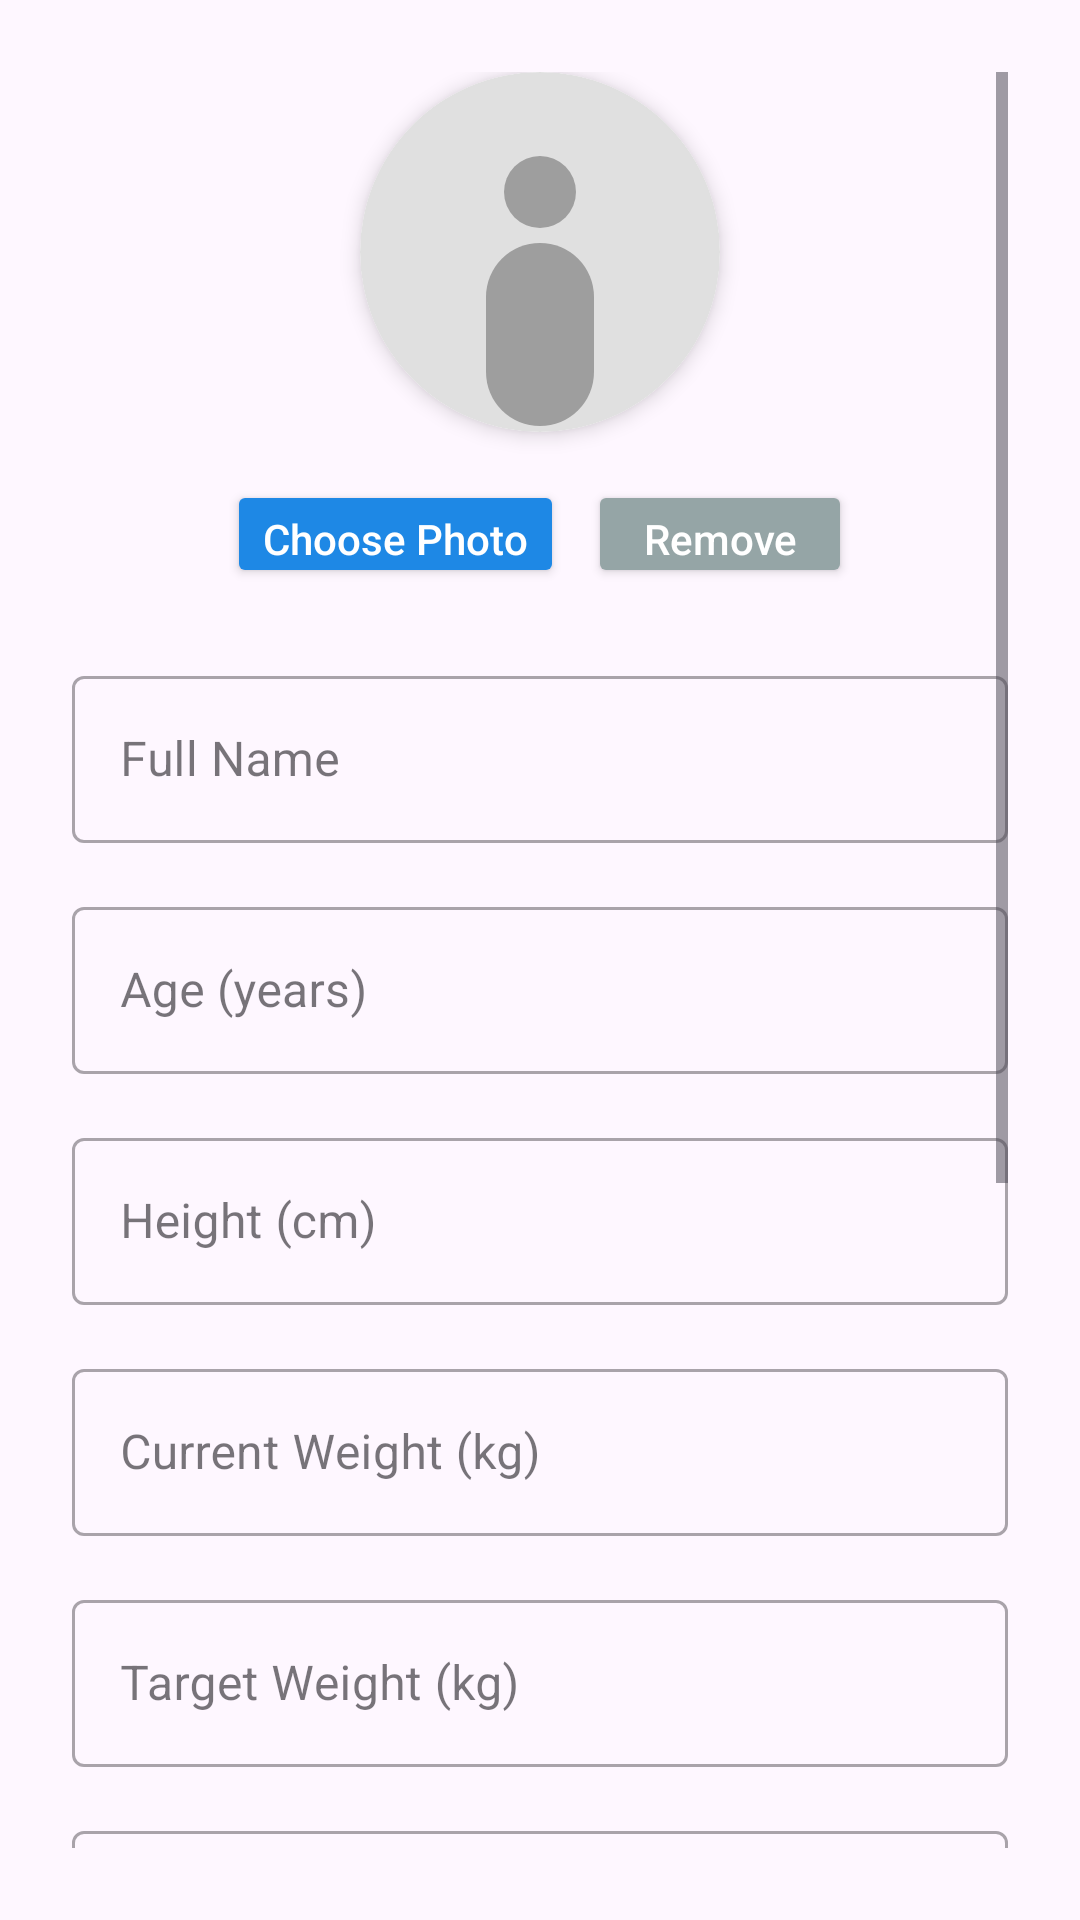

This screen was rendered from an Android layout file. Write that file and the resources it references.
<!-- AndroidManifest.xml: application theme Theme.MADD_Assignment_01 -->
<!-- res/layout/dialog_edit_profile.xml -->
<?xml version="1.0" encoding="utf-8"?>
<ScrollView xmlns:android="http://schemas.android.com/apk/res/android"
    xmlns:app="http://schemas.android.com/apk/res-auto"
    android:layout_width="match_parent"
    android:layout_height="wrap_content"
    android:padding="24dp">

    <LinearLayout
        android:layout_width="match_parent"
        android:layout_height="wrap_content"
        android:orientation="vertical">

        
        <LinearLayout
            android:layout_width="match_parent"
            android:layout_height="wrap_content"
            android:orientation="vertical"
            android:gravity="center"
            android:layout_marginBottom="24dp">

            <androidx.cardview.widget.CardView
                android:layout_width="120dp"
                android:layout_height="120dp"
                app:cardCornerRadius="60dp"
                app:cardElevation="4dp"
                android:layout_marginBottom="16dp">

                <ImageView
                    android:id="@+id/profile_image_preview"
                    android:layout_width="match_parent"
                    android:layout_height="match_parent"
                    android:scaleType="centerCrop"
                    android:src="@drawable/default_profile"
                    android:contentDescription="Profile Image" />

            </androidx.cardview.widget.CardView>

            <LinearLayout
                android:layout_width="wrap_content"
                android:layout_height="wrap_content"
                android:orientation="horizontal">

                <Button
                    android:id="@+id/select_image_button"
                    android:layout_width="wrap_content"
                    android:layout_height="36dp"
                    android:layout_marginEnd="8dp"
                    android:text="Choose Photo"
                    android:textAllCaps="false"
                    android:backgroundTint="@color/primary_blue"
                    android:textColor="@color/white"
                    android:textSize="14sp" />

                <Button
                    android:id="@+id/remove_image_button"
                    android:layout_width="wrap_content"
                    android:layout_height="36dp"
                    android:text="Remove"
                    android:textAllCaps="false"
                    android:backgroundTint="@color/gray_text"
                    android:textColor="@color/white"
                    android:textSize="14sp" />

            </LinearLayout>

        </LinearLayout>

        
        <com.google.android.material.textfield.TextInputLayout
            android:layout_width="match_parent"
            android:layout_height="wrap_content"
            android:layout_marginBottom="16dp"
            style="@style/Widget.MaterialComponents.TextInputLayout.OutlinedBox">

            <com.google.android.material.textfield.TextInputEditText
                android:id="@+id/edit_profile_name"
                android:layout_width="match_parent"
                android:layout_height="wrap_content"
                android:hint="Full Name"
                android:inputType="textPersonName"
                android:maxLines="1" />

        </com.google.android.material.textfield.TextInputLayout>

        
        <com.google.android.material.textfield.TextInputLayout
            android:layout_width="match_parent"
            android:layout_height="wrap_content"
            android:layout_marginBottom="16dp"
            style="@style/Widget.MaterialComponents.TextInputLayout.OutlinedBox">

            <com.google.android.material.textfield.TextInputEditText
                android:id="@+id/edit_profile_age"
                android:layout_width="match_parent"
                android:layout_height="wrap_content"
                android:hint="Age (years)"
                android:inputType="number"
                android:maxLines="1" />

        </com.google.android.material.textfield.TextInputLayout>

        
        <com.google.android.material.textfield.TextInputLayout
            android:layout_width="match_parent"
            android:layout_height="wrap_content"
            android:layout_marginBottom="16dp"
            style="@style/Widget.MaterialComponents.TextInputLayout.OutlinedBox">

            <com.google.android.material.textfield.TextInputEditText
                android:id="@+id/edit_profile_height"
                android:layout_width="match_parent"
                android:layout_height="wrap_content"
                android:hint="Height (cm)"
                android:inputType="number"
                android:maxLines="1" />

        </com.google.android.material.textfield.TextInputLayout>

        
        <com.google.android.material.textfield.TextInputLayout
            android:layout_width="match_parent"
            android:layout_height="wrap_content"
            android:layout_marginBottom="16dp"
            style="@style/Widget.MaterialComponents.TextInputLayout.OutlinedBox">

            <com.google.android.material.textfield.TextInputEditText
                android:id="@+id/edit_profile_current_weight"
                android:layout_width="match_parent"
                android:layout_height="wrap_content"
                android:hint="Current Weight (kg)"
                android:inputType="numberDecimal"
                android:maxLines="1" />

        </com.google.android.material.textfield.TextInputLayout>

        
        <com.google.android.material.textfield.TextInputLayout
            android:layout_width="match_parent"
            android:layout_height="wrap_content"
            android:layout_marginBottom="16dp"
            style="@style/Widget.MaterialComponents.TextInputLayout.OutlinedBox">

            <com.google.android.material.textfield.TextInputEditText
                android:id="@+id/edit_profile_target_weight"
                android:layout_width="match_parent"
                android:layout_height="wrap_content"
                android:hint="Target Weight (kg)"
                android:inputType="numberDecimal"
                android:maxLines="1" />

        </com.google.android.material.textfield.TextInputLayout>

        
        <com.google.android.material.textfield.TextInputLayout
            android:layout_width="match_parent"
            android:layout_height="wrap_content"
            android:layout_marginBottom="16dp"
            style="@style/Widget.MaterialComponents.TextInputLayout.OutlinedBox">

            <com.google.android.material.textfield.TextInputEditText
                android:id="@+id/edit_profile_phone"
                android:layout_width="match_parent"
                android:layout_height="wrap_content"
                android:hint="Phone Number"
                android:inputType="phone"
                android:maxLines="1" />

        </com.google.android.material.textfield.TextInputLayout>

        
        <com.google.android.material.textfield.TextInputLayout
            android:layout_width="match_parent"
            android:layout_height="wrap_content"
            android:layout_marginBottom="16dp"
            style="@style/Widget.MaterialComponents.TextInputLayout.OutlinedBox">

            <com.google.android.material.textfield.TextInputEditText
                android:id="@+id/edit_profile_date_of_birth"
                android:layout_width="match_parent"
                android:layout_height="wrap_content"
                android:hint="Date of Birth (DD/MM/YYYY)"
                android:inputType="date"
                android:focusable="false"
                android:clickable="true"
                android:maxLines="1" />

        </com.google.android.material.textfield.TextInputLayout>

        
        <TextView
            android:layout_width="wrap_content"
            android:layout_height="wrap_content"
            android:layout_marginBottom="8dp"
            android:text="Gender"
            android:textColor="@color/onboarding_text_primary"
            android:textSize="16sp"
            android:textStyle="bold" />

        <RadioGroup
            android:id="@+id/edit_profile_gender_group"
            android:layout_width="match_parent"
            android:layout_height="wrap_content"
            android:orientation="horizontal"
            android:layout_marginBottom="16dp">

            <RadioButton
                android:id="@+id/edit_profile_gender_male"
                android:layout_width="wrap_content"
                android:layout_height="wrap_content"
                android:text="Male"
                android:layout_marginEnd="24dp" />

            <RadioButton
                android:id="@+id/edit_profile_gender_female"
                android:layout_width="wrap_content"
                android:layout_height="wrap_content"
                android:text="Female"
                android:layout_marginEnd="24dp" />

            <RadioButton
                android:id="@+id/edit_profile_gender_other"
                android:layout_width="wrap_content"
                android:layout_height="wrap_content"
                android:text="Other" />

        </RadioGroup>

        
        <com.google.android.material.textfield.TextInputLayout
            android:layout_width="match_parent"
            android:layout_height="wrap_content"
            android:layout_marginBottom="16dp"
            style="@style/Widget.MaterialComponents.TextInputLayout.OutlinedBox">

            <com.google.android.material.textfield.TextInputEditText
                android:id="@+id/edit_profile_fitness_goal"
                android:layout_width="match_parent"
                android:layout_height="wrap_content"
                android:hint="Primary Fitness Goal"
                android:inputType="textCapSentences"
                android:maxLines="2" />

        </com.google.android.material.textfield.TextInputLayout>

        
        <TextView
            android:layout_width="wrap_content"
            android:layout_height="wrap_content"
            android:layout_marginBottom="8dp"
            android:text="Activity Level"
            android:textColor="@color/onboarding_text_primary"
            android:textSize="16sp"
            android:textStyle="bold" />

        <Spinner
            android:id="@+id/edit_profile_activity_level"
            android:layout_width="match_parent"
            android:layout_height="48dp"
            android:layout_marginBottom="16dp" />

    </LinearLayout>

</ScrollView>
<!-- resources referenced by this layout -->
<resources>
  <color name="gray_text">#95A5A6</color>
  <color name="onboarding_text_primary">#FFFFFF</color>
  <color name="primary_blue">#1E88E5</color>
  <color name="white">#FFFFFFFF</color>
  <!-- drawable default_profile (drawable) -->
  <?xml version="1.0" encoding="utf-8"?>
  <vector xmlns:android="http://schemas.android.com/apk/res/android"
      android:width="120dp"
      android:height="120dp"
      android:viewportWidth="120"
      android:viewportHeight="120">
  
      
      <path
          android:fillColor="#E0E0E0"
          android:pathData="M60,60m-60,0a60,60 0,1 1,120 0a60,60 0,1 1,-120 0" />
  
      
      <group
          android:translateX="60"
          android:translateY="60">
  
          
          <path
              android:fillColor="#9E9E9E"
              android:pathData="M0,-20m-12,0a12,12 0,1 1,24 0a12,12 0,1 1,-24 0" />
  
          
          <path
              android:fillColor="#9E9E9E"
              android:pathData="M-18,15a18,18 0,0 1,36 0l0,25a18,18 0,0 1,-36 0z" />
  
      </group>
  
  </vector>
  <style name="Theme.MADD_Assignment_01" parent="Base.Theme.MADD_Assignment_01" />
  <style name="Base.Theme.MADD_Assignment_01" parent="Theme.Material3.DayNight.NoActionBar">
          
          
          <item name="android:statusBarColor">@color/dark_background</item>
          <item name="android:windowLightStatusBar">false</item>
      </style>
  <color name="dark_background">#2C3E50</color>
</resources>
